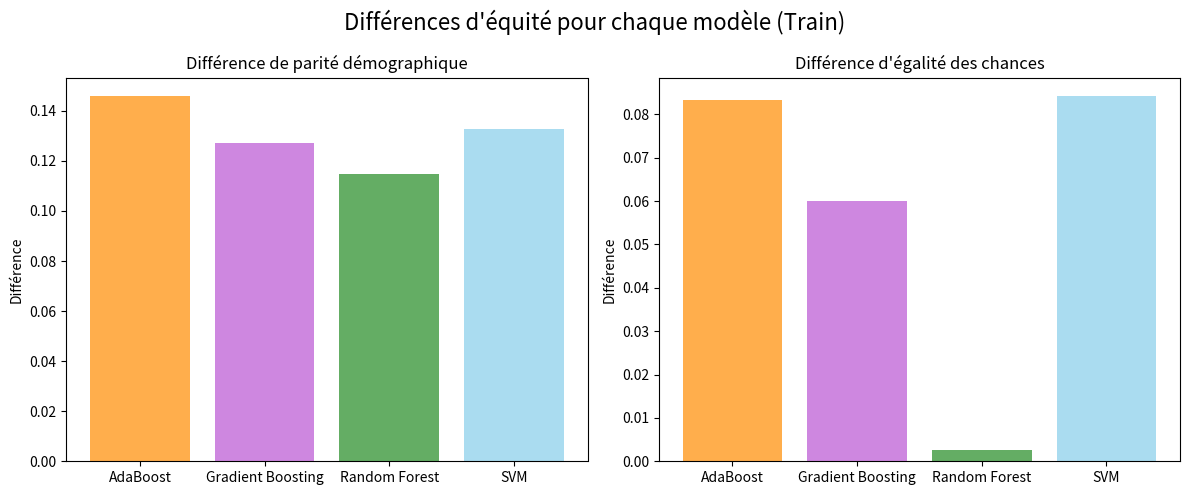

Recreate this plot in Python. (Note: this script raises an exception after producing the figure.)
import matplotlib.pyplot as plt

def plot_metrics(models, metrics, title, filename):
    fig, axs = plt.subplots(1, 2, figsize=(12, 5))
    fig.suptitle(title, fontsize=16)

    # Plot Demographic Parity Difference
    axs[0].bar(models, metrics[0], color=colours, alpha=0.7)
    axs[0].set_title('Différence de parité démographique')
    axs[0].set_ylabel('Différence')

    # Plot Equalised Odds Difference
    axs[1].bar(models, metrics[1], color=colours, alpha=0.7)
    axs[1].set_title('Différence d\'égalité des chances')
    axs[1].set_ylabel('Différence')

    # Adjust layout
    plt.tight_layout()

    # Save the plot
    plt.savefig(filename)

# Models
models = ['AdaBoost', 'Gradient Boosting', 'Random Forest', 'SVM']
colours = ['darkorange', 'mediumorchid', 'forestgreen', 'skyblue']

# Train metrics
train_dem_parity = [0.1459, 0.1271, 0.1147, 0.1328]
train_eq_odds = [0.0832, 0.0599, 0.0025, 0.0842]

# Test metrics
test_dem_parity = [0.1341, 0.1155, 0.1204, 0.1302]
test_eq_odds = [0.1198, 0.0920, 0.0934, 0.1201]

# Plot train metrics with SEX
plot_metrics(models, [train_dem_parity, train_eq_odds], 'Différences d\'équité pour chaque modèle (Train)', 'plots/pdf/train_sex_metrics.pdf')

# Plot test metrics with SEX
plot_metrics(models, [test_dem_parity, test_eq_odds], 'Différences d\'équité pour chaque modèle (Test)', 'plots/pdf/test_sex_metrics.pdf')



# Train metrics without SEX
train_dem_parity_no_sex = [0.0694, 0.0579, 0.1121, 0.0213]
train_eq_odds_no_sex = [0.0126, 0.0236, 0.0020, 0.0494]

# Test metrics without SEX
test_dem_parity_no_sex = [0.0624, 0.0643, 0.0494, 0.0304]
test_eq_odds_no_sex = [0.0351, 0.0292, 0.0200, 0.0386]

# Plot train metrics without SEX
plot_metrics(models, [train_dem_parity_no_sex, train_eq_odds_no_sex], 'Différences d\'équité pour chaque modèle (Train sans la feature SEX)', 'plots/pdf/train_sex_metrics_no_sex.pdf')

# Plot test metrics without SEX
plot_metrics(models, [test_dem_parity_no_sex, test_eq_odds_no_sex], 'Différences d\'équité pour chaque modèle (Test sans la feature SEX)', 'plots/pdf/test_sex_metrics_no_sex.pdf')